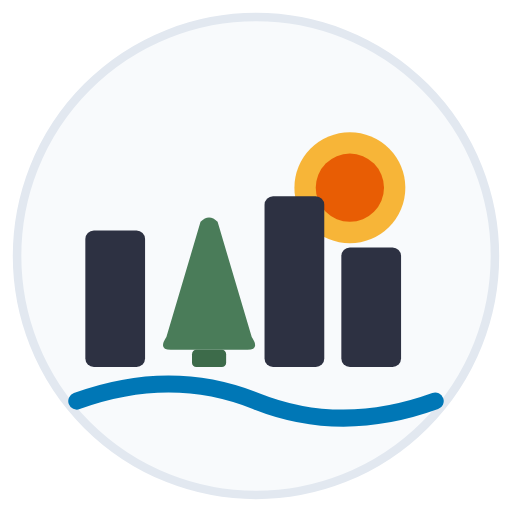
t = 0.00 s
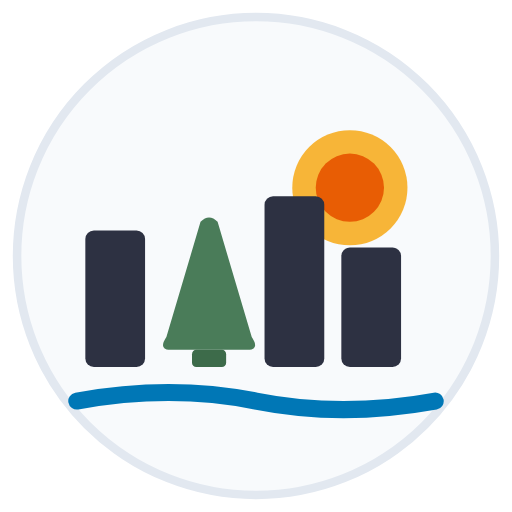
t = 1.13 s
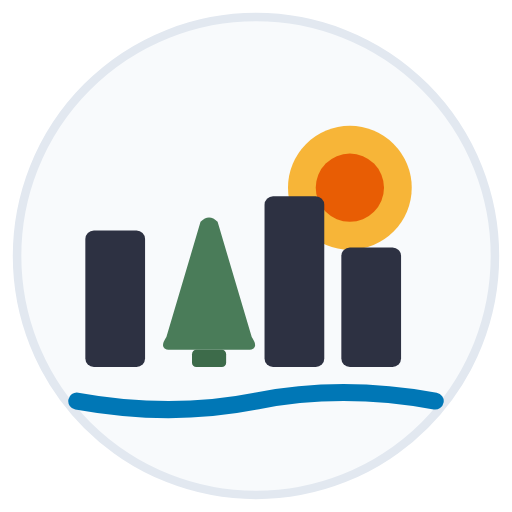
t = 3.38 s
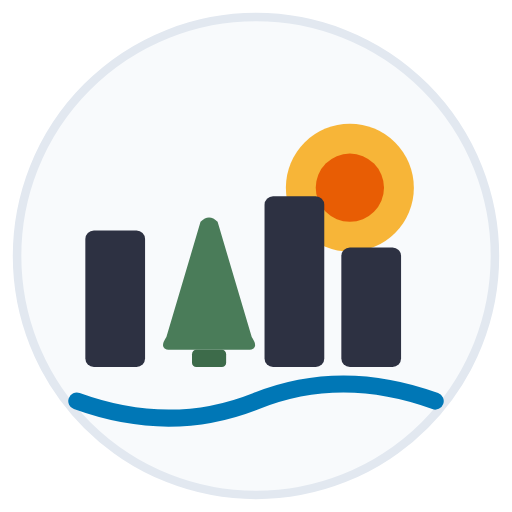
t = 4.50 s
t = 5.63 s: frame unchanged from t = 3.38 s, image omitted
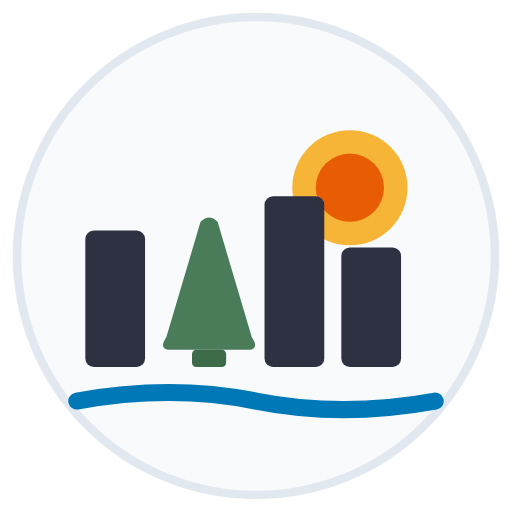
t = 7.88 s

The animated SVG that drew these frames (rendered in a browser with its animation timeline set to each time). Animation: 2 SMIL elements (animate=2); one cycle of 9.00 s, repeats indefinitely.

<svg xmlns="http://www.w3.org/2000/svg" viewBox="0 0 120 120">
  <!-- SUEWS Logo - Animated - For LIGHT MODE (light-filled icon) -->
  <circle cx="60" cy="60" r="56" fill="#F8FAFC" stroke="#E2E8F0" stroke-width="2"/>
  <!-- Sun with breathing animation -->
  <circle cx="82" cy="44" r="13" fill="#F7B538">
    <animate attributeName="r" dur="9s" repeatCount="indefinite"
      values="13;15;13"/>
  </circle>
  <circle cx="82" cy="44" r="8" fill="#E85D04"/>
  <!-- Building 1 -->
  <rect x="20" y="54" width="14" height="32" rx="2" fill="#2D3142"/>
  <!-- Tree (vegetation) -->
  <path d="M47 52 L39 79 Q37 82 40 82 L58 82 Q61 82 59 79 L51 52 Q49 50 47 52 Z" fill="#4A7C59"/>
  <rect x="45" y="82" width="8" height="4" rx="1" fill="#3D6B4A"/>
  <!-- Buildings 2 & 3 -->
  <rect x="62" y="46" width="14" height="40" rx="2" fill="#2D3142"/>
  <rect x="80" y="58" width="14" height="28" rx="2" fill="#2D3142"/>
  <!-- Animated water wave -->
  <path d="M18 94 Q40 86 60 94 Q80 102 102 94" stroke="#0077B6" stroke-width="4" stroke-linecap="round" fill="none">
    <animate attributeName="d" dur="9s" repeatCount="indefinite"
      values="M18 94 Q40 86 60 94 Q80 102 102 94;
              M18 94 Q40 102 60 94 Q80 86 102 94;
              M18 94 Q40 86 60 94 Q80 102 102 94"/>
  </path>
</svg>
